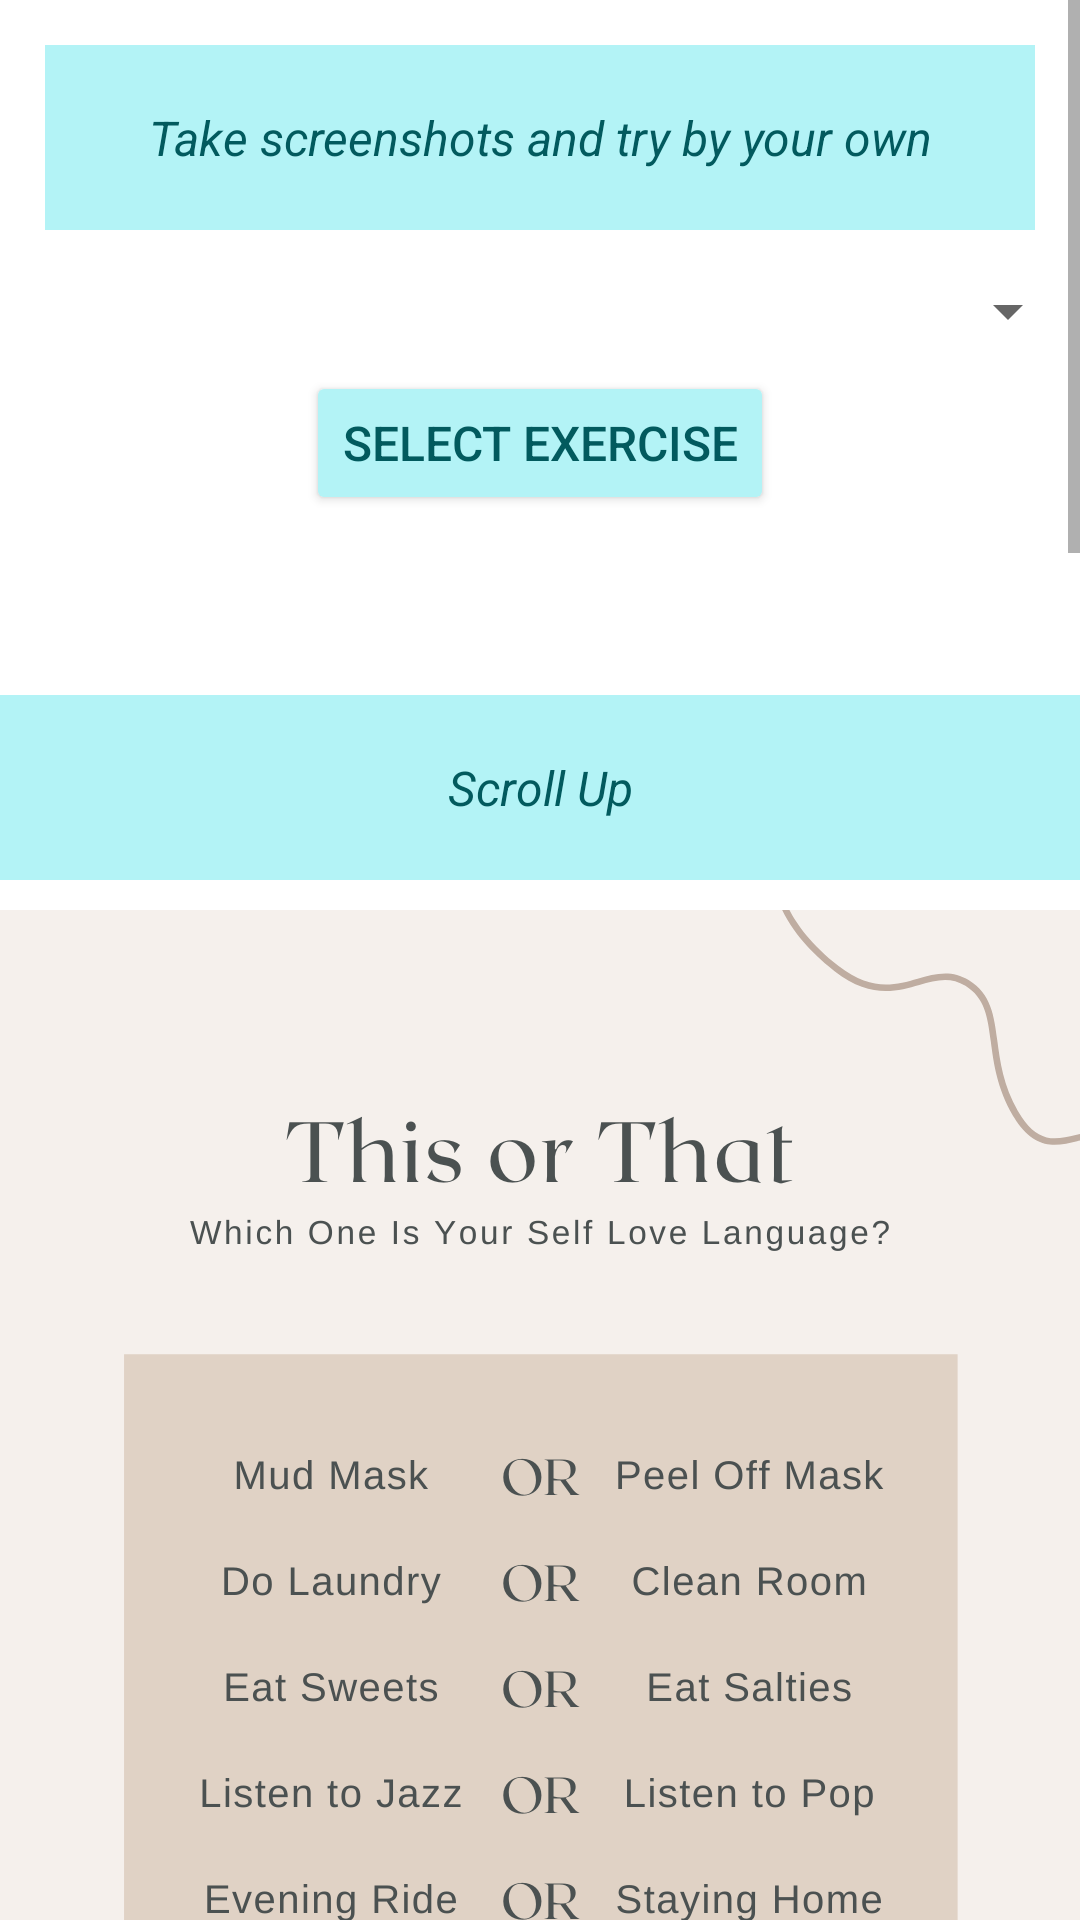

Here is an Android app screen rendered from its layout file. Give the layout XML and the strings, colors and styles it references.
<!-- AndroidManifest.xml: application theme Theme.HealthCareFinal -->
<!-- res/layout/activity_self_care_exercises.xml -->
<ScrollView
    xmlns:android="http://schemas.android.com/apk/res/android"
    android:layout_width="match_parent"
    android:layout_height="match_parent">
<LinearLayout

    android:layout_width="match_parent"
    android:layout_height="match_parent"
    android:orientation="vertical">
    <TextView
        android:layout_width="match_parent"
        android:layout_height="wrap_content"
        android:padding="20dp"
        android:text="Take screenshots and try by your own"

        android:textAlignment="center"
        android:gravity="center_horizontal"
        android:textSize="16dp"
        android:background="#B3F3F6"
        android:textColor="#025A5E"
        android:textStyle="italic"
        android:layout_margin="15dp"/>
    <Spinner
        android:layout_width="match_parent"
        android:layout_height="wrap_content"
        android:id="@+id/spinnerexercise"
        android:layout_marginBottom="8dp"
        android:padding="5dp"/>
    <Button
        android:layout_width="wrap_content"
        android:layout_height="wrap_content"
        android:text="Select Exercise"
        android:backgroundTint="#B3F3F6"
        android:textColor="#025A5E"
        android:layout_gravity="center_horizontal"
        android:textSize="16dp"
        android:id="@+id/ex_btn"/>
    <TextView
        android:layout_width="match_parent"
        android:layout_height="wrap_content"
        android:padding="20dp"
        android:text="Scroll Up"
        android:textAlignment="center"
        android:gravity="center_horizontal"
        android:textSize="16dp"
        android:background="#B3F3F6"
        android:textColor="#025A5E"
        android:textStyle="italic"
        android:layout_marginBottom="5dp"
        android:layout_marginTop="60dp"/>

    <ImageView
        android:id="@+id/eximg"
        android:layout_width="match_parent"
        android:layout_height="wrap_content"
        android:layout_marginTop="5dp"
        android:scaleType="fitStart"
        android:src="@drawable/ex1" />

</LinearLayout>
</ScrollView>
<!-- resources referenced by this layout -->
<resources>
  <!-- drawable ex1: png bitmap (drawable-v24, 157730 bytes) -->
  <style name="Theme.HealthCareFinal" parent="Theme.MaterialComponents.DayNight.DarkActionBar">
          
          <item name="colorPrimary">@color/colorPrimary</item>
          <item name="colorPrimaryVariant">@color/black</item>
          <item name="colorOnPrimary">@color/white</item>
          
          <item name="colorSecondary">@color/teal_200</item>
          <item name="colorSecondaryVariant">@color/teal_700</item>
          <item name="colorOnSecondary">@color/black</item>
          
          <item name="android:statusBarColor" tools:targetApi="l">?attr/colorPrimaryVariant</item>
          
      </style>
  <color name="colorPrimary">#222222</color>
  <color name="black">#FF000000</color>
  <color name="white">#FFFFFFFF</color>
  <color name="teal_200">#FF03DAC5</color>
  <color name="teal_700">#FF018786</color>
</resources>
